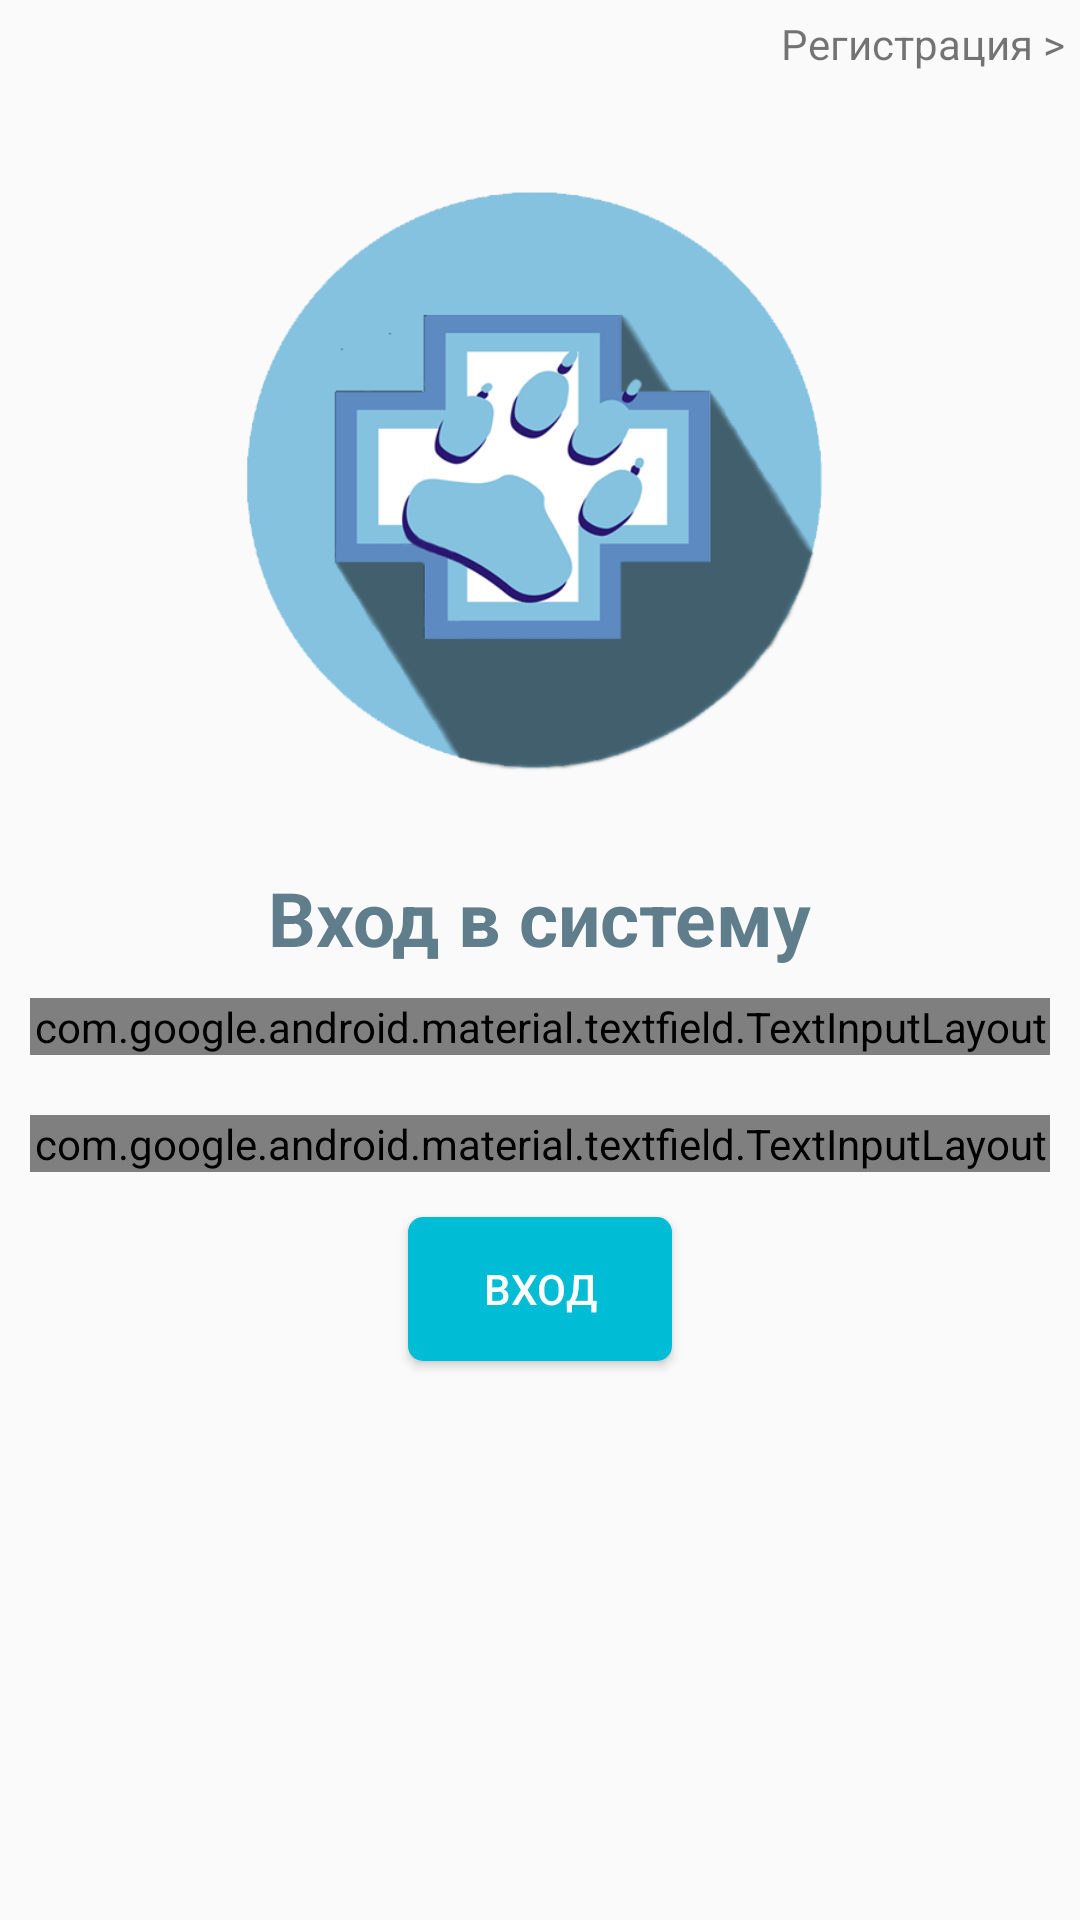

This screen was rendered from an Android layout file. Write that file and the resources it references.
<!-- AndroidManifest.xml: application theme AppTheme -->
<!-- res/layout/login_fragment.xml -->
<?xml version="1.0" encoding="utf-8"?>
<LinearLayout
    xmlns:android="http://schemas.android.com/apk/res/android" android:layout_width="match_parent"
    android:layout_height="match_parent"
    android:orientation="vertical"
    >
    <TextView
        android:id="@+id/register"
        android:layout_width="wrap_content"
        android:layout_height="wrap_content"
        android:layout_gravity="right"
        android:layout_margin="5dp"
        android:text="Регистрация >"/>

    <ImageView
        android:layout_width="200dp"
        android:layout_height="200dp"
        android:layout_gravity="center_horizontal"
        android:layout_margin="30dp"
        android:src="@drawable/logo" />
    <TextView
        android:layout_width="wrap_content"
        android:layout_height="wrap_content"
        android:layout_gravity="center_horizontal"
        android:text="Вход в систему"
        android:textSize="25sp"
        android:textStyle="bold"
        android:textColor="@color/colorText_light"
        />
    <android.support.design.widget.TextInputLayout
        android:id="@+id/usernameIDTextInputLayout"
        style="@style/Widget.MaterialComponents.TextInputLayout.OutlinedBox"
        android:layout_width="match_parent"
        android:layout_margin="10dp"
        android:textColor="@color/colorText_light"
        android:layout_height="wrap_content">

        <android.support.design.widget.TextInputEditText
            android:id="@+id/login_username"
            android:layout_width="match_parent"
            android:layout_height="wrap_content"
            android:imeOptions="actionDone"
            android:textColor="@color/colorText_light"
            android:inputType="textPersonName"
            android:hint="Введите логин" />
    </android.support.design.widget.TextInputLayout>

    <android.support.design.widget.TextInputLayout
        android:id="@+id/passwordIDTextInputLayout"
        style="@style/Widget.MaterialComponents.TextInputLayout.OutlinedBox"
        android:layout_width="match_parent"
        android:layout_margin="10dp"
        android:textColor="@color/colorText_light"
        android:layout_height="wrap_content">

        <android.support.design.widget.TextInputEditText
            android:id="@+id/login_password"
            android:layout_width="match_parent"
            android:layout_height="wrap_content"
            android:textColor="@color/colorText_light"
            android:inputType="textPassword"
            android:imeOptions="actionDone"
            android:hint="Пароль" />
        <ProgressBar
            android:layout_width="match_parent"
            android:layout_height="4dp"
            android:layout_gravity="center_horizontal"
            style="@style/Widget.AppCompat.ProgressBar.Horizontal"
            android:indeterminate="true"
            android:id="@+id/indeterminateBar"
            android:theme="@style/ProgressBarStyle"
            />
    </android.support.design.widget.TextInputLayout>

    <Button
        android:id="@+id/login_but"
        android:layout_width="wrap_content"
        android:layout_height="wrap_content"
        android:layout_margin="5dp"
        android:background="@drawable/creative_button"
        android:layout_gravity="center_horizontal"
        android:text="Вход"
        android:textColor="@color/white"
        />



    <TextView
        android:id="@+id/error_text"
        android:layout_width="wrap_content"
        android:layout_height="wrap_content"
        android:layout_gravity="center_horizontal"
        android:textColor="@color/colorError"
        />


</LinearLayout>
<!-- resources referenced by this layout -->
<resources>
  <color name="colorError">#D32F2f</color>
  <color name="colorText_light">#607D8B</color>
  <color name="white">#ffffff</color>
  <!-- drawable creative_button (drawable) -->
  <?xml version="1.0" encoding="UTF-8"?>
  <shape      xmlns:android="http://schemas.android.com/apk/res/android"
      android:shape="rectangle">
  
      <solid   android:color="@color/colorPrimary"/>
  
      <corners    android:bottomLeftRadius="5dp"
                    android:topRightRadius="5dp"
                     android:topLeftRadius="5dp"
                 android:bottomRightRadius="5dp"
          />
      <padding android:left="5dp"
          android:right="5dp">
  
      </padding>
  </shape>
  <!-- drawable logo: png bitmap (drawable, 51343 bytes) -->
  <style name="ProgressBarStyle">
          <item name="colorAccent">@color/colorTAB</item>
      </style>
  <style name="AppTheme" parent="Theme.AppCompat.Light.DarkActionBar">
          
          <item name="colorPrimary">@color/colorPrimary</item>
          <item name="colorPrimaryDark">@color/colorPrimaryDark</item>
          <item name="colorAccent">@color/colorAccent</item>
          <item name="windowActionBar">false</item>
          <item name="windowNoTitle">true</item>
      </style>
  <color name="colorPrimary">#00BCD4</color>
  <color name="colorTAB">#E91E63</color>
  <color name="colorPrimaryDark">#00ACC1</color>
  <color name="colorAccent">#4DB6AC</color>
</resources>
